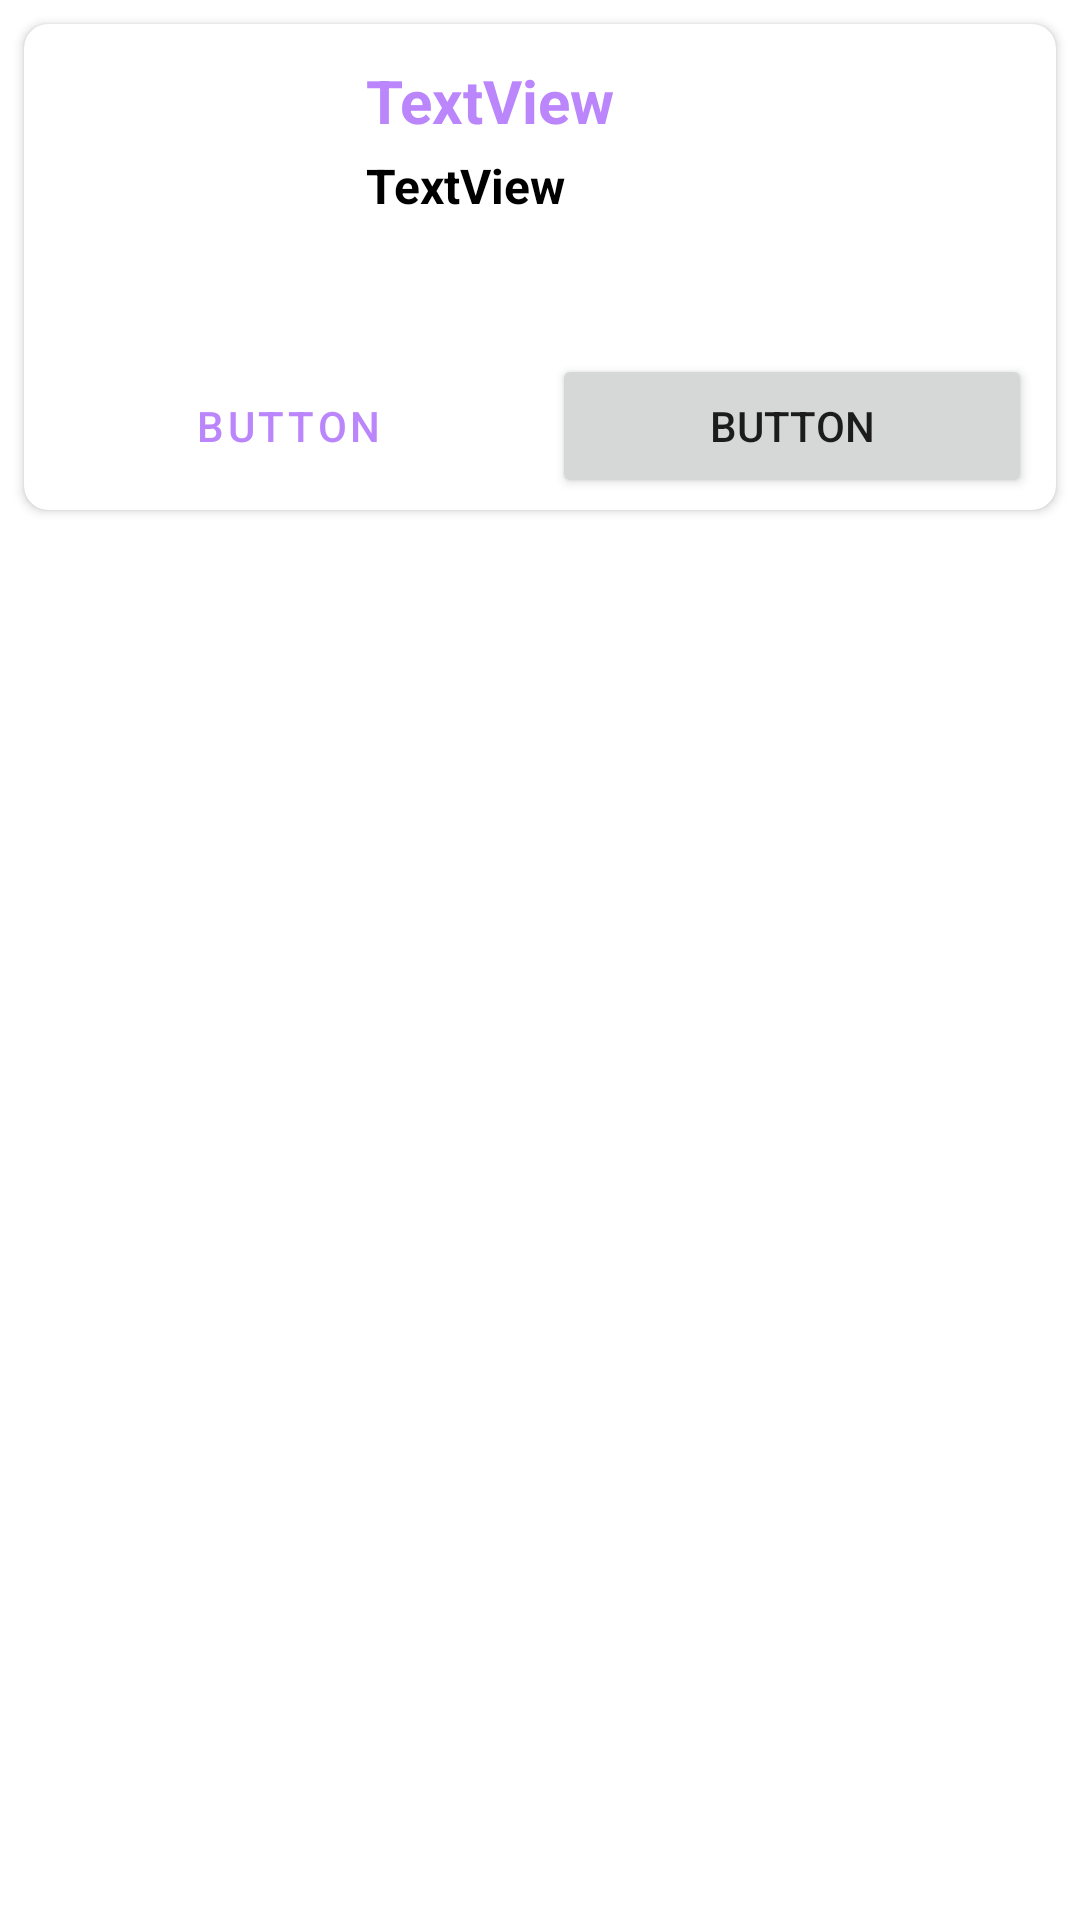

Reconstruct the res/layout file that produces this screen, plus the resources it refers to.
<!-- AndroidManifest.xml: application theme Theme.FarmFreshZone -->
<!-- res/layout/layout_product_item.xml -->
<?xml version="1.0" encoding="utf-8"?>
<androidx.constraintlayout.widget.ConstraintLayout xmlns:android="http://schemas.android.com/apk/res/android"
    xmlns:app="http://schemas.android.com/apk/res-auto"
    xmlns:tools="http://schemas.android.com/tools"
    android:layout_width="match_parent"
    android:layout_height="wrap_content">

    <androidx.cardview.widget.CardView
        android:layout_width="match_parent"
        android:layout_margin="8dp"
        app:cardCornerRadius="8dp"
        app:layout_constraintStart_toStartOf="parent"
        app:layout_constraintTop_toTopOf="parent"
        android:layout_height="wrap_content" >

        <androidx.constraintlayout.widget.ConstraintLayout
            android:layout_width="match_parent"
            android:padding="4dp"
            android:layout_height="match_parent">

            <ImageView
                android:id="@+id/imageView2"
                android:layout_width="90dp"
                android:layout_height="90dp"
                android:layout_margin="8dp"
                app:layout_constraintStart_toStartOf="parent"
                app:layout_constraintTop_toTopOf="parent"
                tools:srcCompat="@tools:sample/avatars" />

            <TextView
                android:id="@+id/textView"
                android:layout_width="wrap_content"
                android:layout_height="wrap_content"
                android:textColor="@color/colorPrimary"
                android:textStyle="bold"
                android:textSize="20sp"
                android:text="TextView"
                android:layout_marginStart="12dp"
                app:layout_constraintStart_toEndOf="@+id/imageView2"
                app:layout_constraintTop_toTopOf="@+id/imageView2"/>

            <TextView
                android:id="@+id/textView3"
                android:layout_width="wrap_content"
                android:layout_height="wrap_content"
                android:textColor="@color/black"
                android:textStyle="bold"
                android:textSize="16sp"
                android:layout_marginStart="12dp"
                android:layout_marginTop="4dp"
                android:text="TextView"
                app:layout_constraintStart_toEndOf="@+id/imageView2"
                app:layout_constraintTop_toBottomOf="@+id/textView"/>













            <Button
                android:id="@+id/button"
                style="@style/Widget.MaterialComponents.Button.OutlinedButton"
                android:layout_width="0dp"
                android:layout_height="wrap_content"
                android:layout_marginHorizontal="4dp"
                android:text="Button"
                android:layout_marginTop="8dp"
                app:layout_constraintEnd_toStartOf="@+id/guideline"
                app:layout_constraintStart_toStartOf="parent"
                app:layout_constraintTop_toBottomOf="@+id/imageView2" />

            <Button
                android:id="@+id/button2"
                android:layout_width="0dp"
                android:layout_height="wrap_content"
                android:layout_marginHorizontal="4dp"
                android:text="Button"
                app:layout_constraintEnd_toEndOf="parent"
                app:layout_constraintStart_toStartOf="@+id/guideline"
                app:layout_constraintTop_toTopOf="@+id/button" />

            <androidx.constraintlayout.widget.Guideline
                android:id="@+id/guideline"
                android:layout_width="wrap_content"
                android:layout_height="wrap_content"
                android:orientation="vertical"
                app:layout_constraintGuide_percent="0.5" />
        </androidx.constraintlayout.widget.ConstraintLayout>
    </androidx.cardview.widget.CardView>
</androidx.constraintlayout.widget.ConstraintLayout>
<!-- resources referenced by this layout -->
<resources>
  <color name="black">#FF000000</color>
  <color name="colorPrimary">#FFBB86FC</color>
  <style name="Theme.FarmFreshZone" parent="Theme.MaterialComponents.DayNight.NoActionBar">
          
          <item name="colorPrimary">@color/colorPrimary</item>
          <item name="colorPrimaryVariant">@color/colorSecondary</item>
          <item name="colorOnPrimary">@color/white</item>
          
          <item name="colorSecondary">@color/teal_200</item>
          <item name="colorSecondaryVariant">@color/teal_700</item>
          <item name="colorOnSecondary">@color/black</item>
          
          <item name="android:statusBarColor">?attr/colorPrimaryVariant</item>
          
  
  
      </style>
  <color name="colorSecondary">#FF03DAC5</color>
  <color name="white">#FFFFFFFF</color>
  <color name="teal_200">#FF03DAC5</color>
  <color name="teal_700">#FF018786</color>
</resources>
